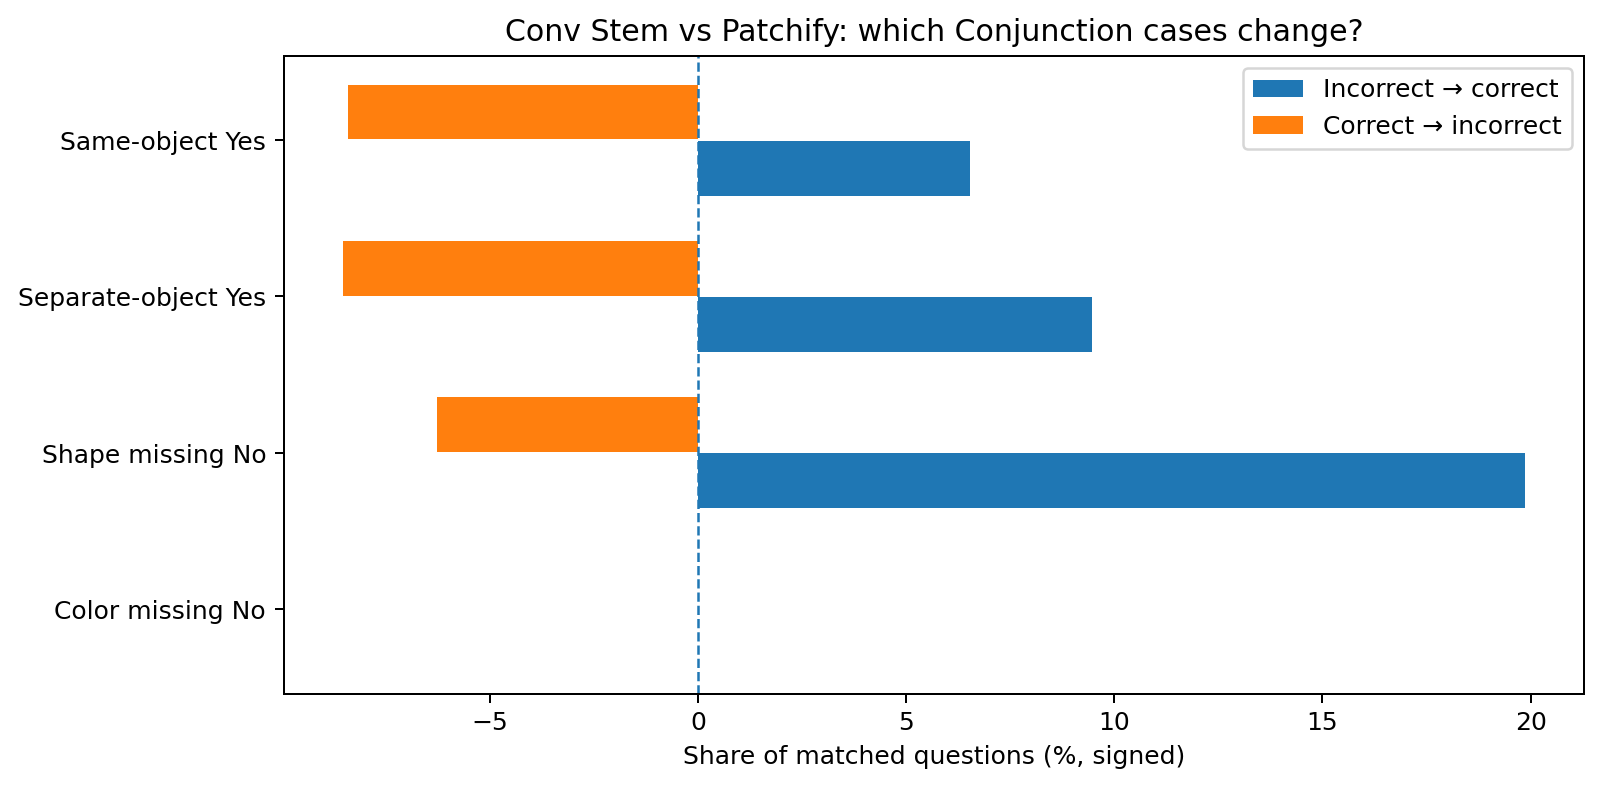

Data behind this chart, as committed beside it:
seed, case, n, repaired, regressed, net_change
42, bound_positive, 250, 0.056, 0.092, -0.036
42, color_missing, 250, 0.0, 0.0, 0.0
42, separate_positive, 250, 0.096, 0.092, 0.004
42, shape_missing, 250, 0.184, 0.064, 0.12
43, bound_positive, 250, 0.072, 0.076, -0.004
43, color_missing, 250, 0.0, 0.0, 0.0
43, separate_positive, 250, 0.064, 0.092, -0.028
43, shape_missing, 250, 0.24, 0.052, 0.188
44, bound_positive, 250, 0.068, 0.084, -0.016
44, color_missing, 250, 0.0, 0.0, 0.0
44, separate_positive, 250, 0.124, 0.072, 0.052
44, shape_missing, 250, 0.172, 0.072, 0.1
